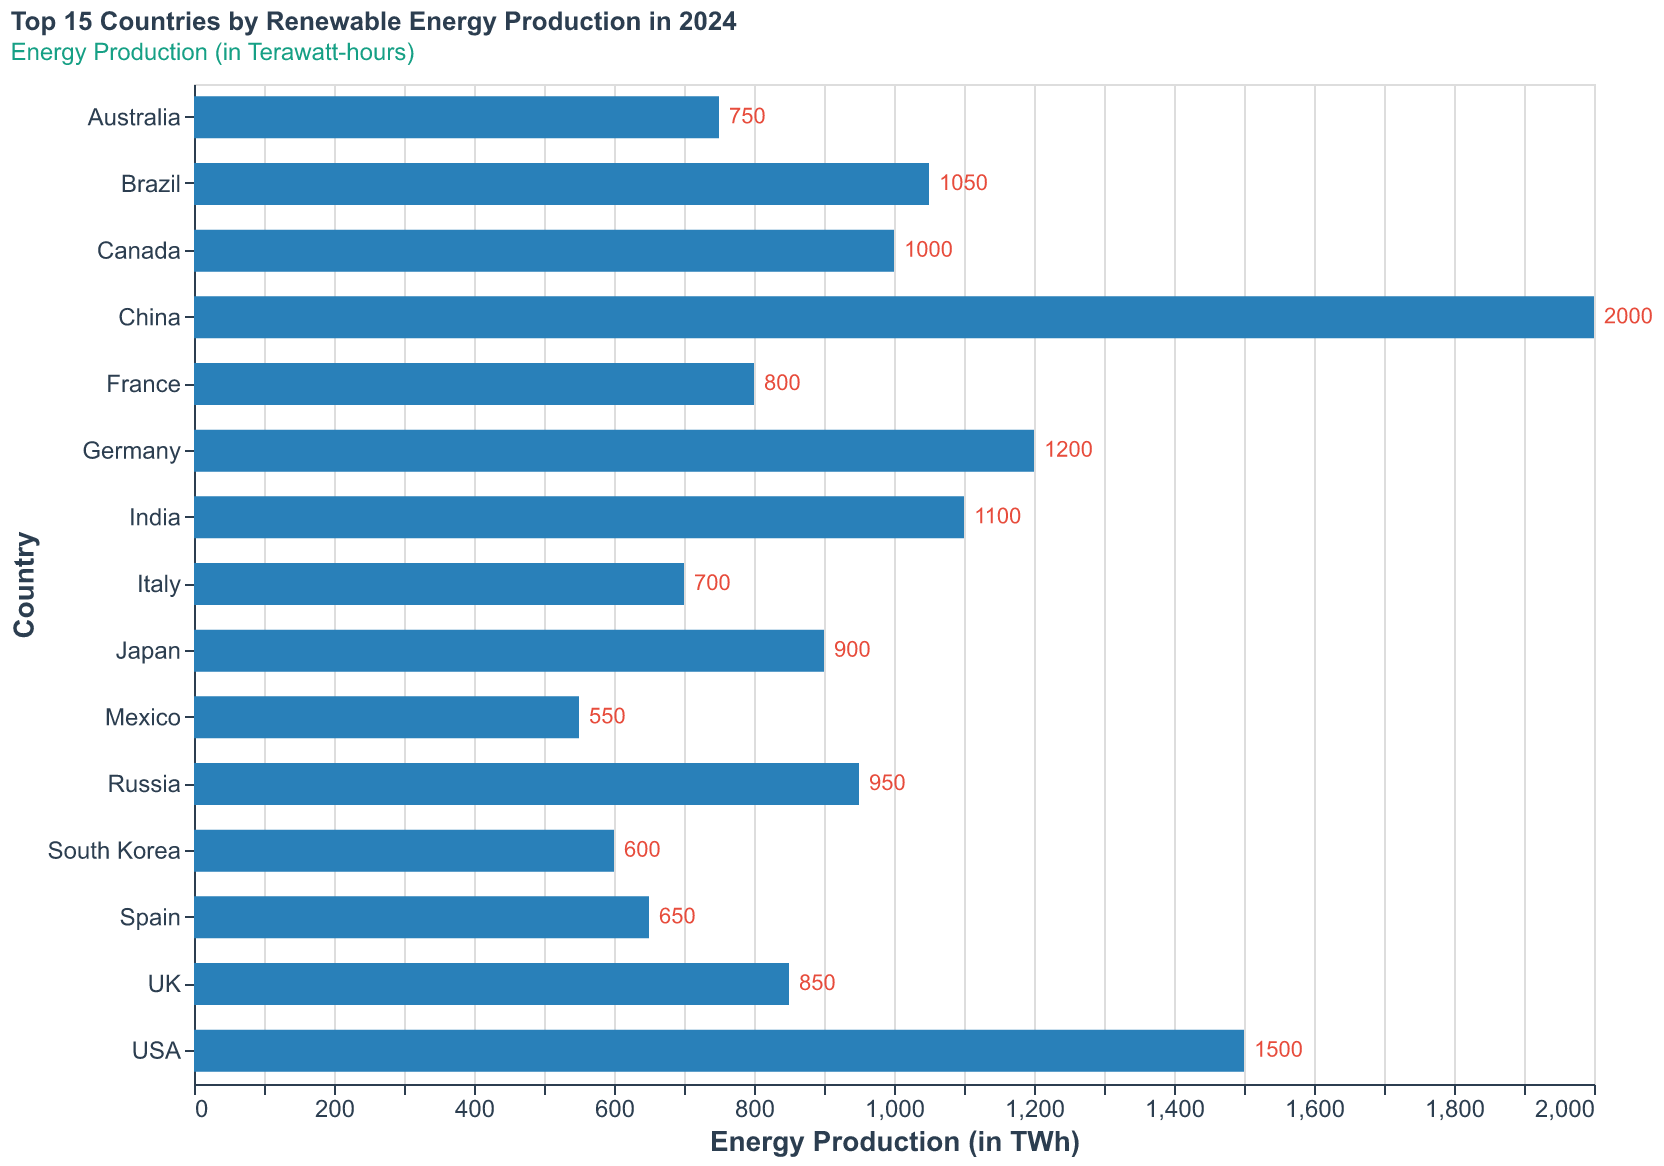

Values plotted in this chart, from the file beside it:
Country, EnergyProduction
China, 2000
USA, 1500
Germany, 1200
India, 1100
Brazil, 1050
Canada, 1000
Russia, 950
Japan, 900
UK, 850
France, 800
Australia, 750
Italy, 700
Spain, 650
South Korea, 600
Mexico, 550
